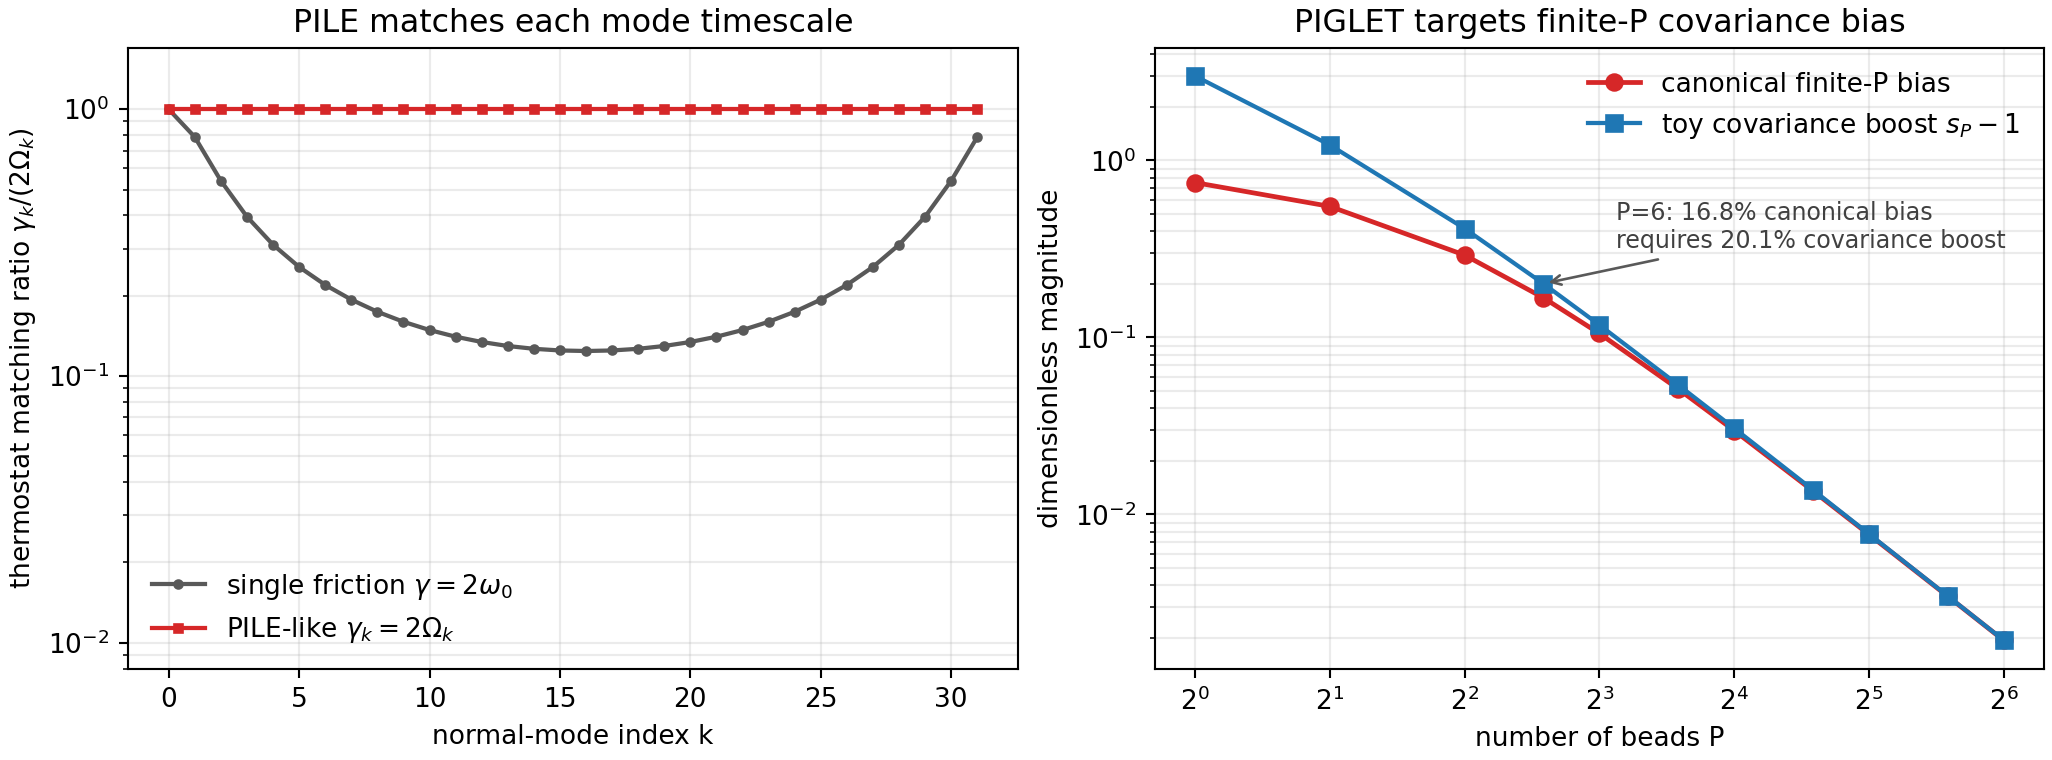

Source data for this figure (header and first rows):
P, canonical_potential, relative_error, toy_covariance_scale, toy_covariance_boost, shaped_potential
1, 0.25, 7.5016767507e-01, 4.003, 3.003, 1.001
2, 0.45, 5.5030181512e-01, 2.224, 1.224, 1.001
4, 0.7083, 2.9214174602e-01, 1.413, 0.4127, 1.001
6, 0.833, 1.6758908437e-01, 1.201, 0.2013, 1.001
8, 0.8952, 1.0536234119e-01, 1.118, 0.1178, 1.001
12, 0.9494, 5.1220171959e-02, 1.054, 0.05399, 1.001
16, 0.9708, 2.9802530167e-02, 1.031, 0.03072, 1.001
24, 0.9871, 1.3581418025e-02, 1.014, 0.01377, 1.001
32, 0.993, 7.7082066808e-03, 1.008, 0.007768, 1.001
48, 0.9972, 3.4480416187e-03, 1.003, 0.00346, 1.001
64, 0.9987, 1.9439309635e-03, 1.002, 0.001948, 1.001
